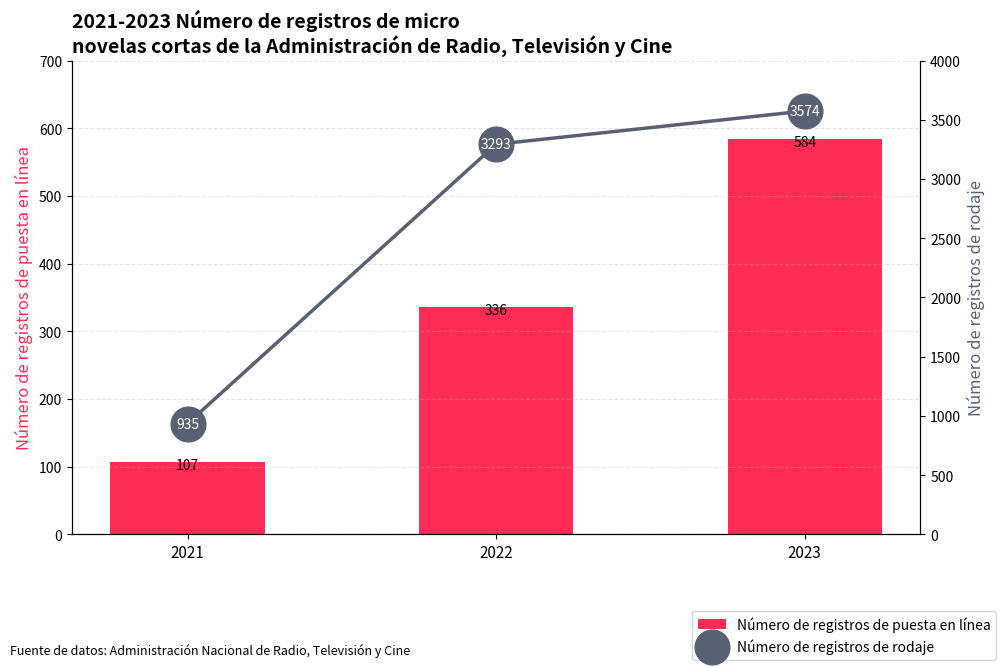

This chart was generated by the following Python code:
import matplotlib.pyplot as plt
import numpy as np

# 数据
años = ['2021', '2022', '2023']
conteos_alta = [107, 336, 584]      # Número de registros de puesta en línea (eje izquierdo - gráfico de barras)
conteos_rodaje = [935, 3293, 3574]   # Número de registros de rodaje (eje derecho - gráfico de líneas)

x = np.arange(len(años))
ancho_barra = 0.5

# Crear la figura principal y ejes dobles
fig, ax1 = plt.subplots(figsize=(10, 6))
ax2 = ax1.twinx()  # Crear el eje derecho

# Gráfico de barras (eje izquierdo): Número de registros de puesta en línea
barras = ax1.bar(x, conteos_alta, width=ancho_barra, color='#ff2d55', label='Número de registros de puesta en línea')

# Agregar números en la parte superior de las barras
for i, val in enumerate(conteos_alta):
    ax1.text(x[i], val - 10, str(val), ha='center', fontsize=10, color='black')

# Gráfico de líneas (eje derecho): Número de registros de rodaje
ax2.plot(x, conteos_rodaje, color='#586173', linewidth=2.5, marker='o', markersize=25, label='Número de registros de rodaje', zorder=5)

# Etiquetar los puntos de la línea
for i, val in enumerate(conteos_rodaje):
    ax2.text(x[i], val, str(val), ha='center', va='center', fontsize=10, color='white', zorder=6)

# Configuración de los ejes y etiquetas
ax1.set_xticks(x)
ax1.set_xticklabels(años, fontsize=11)
ax1.set_ylabel('Número de registros de puesta en línea', fontsize=12, color='#ff2d55')
ax2.set_ylabel('Número de registros de rodaje', fontsize=12, color='#586173')

ax1.set_ylim(0, 700)      # Eje izquierdo del gráfico de barras
ax2.set_ylim(0, 4000)     # Eje derecho del gráfico de líneas

# Título del gráfico


# Leyenda (combinar las leyendas de las dos capas)
lineas1, etiquetas1 = ax1.get_legend_handles_labels()
lineas2, etiquetas2 = ax2.get_legend_handles_labels()
fig.legend(lineas1 + lineas2, etiquetas1 + etiquetas2, loc='lower right', fontsize=10)

# Cuadrícula y estilo
ax1.yaxis.grid(True, linestyle='--', alpha=0.3)
ax1.spines['top'].set_visible(False)
ax2.spines['top'].set_visible(False)
ax2.spines['left'].set_visible(True)
ax2.spines['right'].set_visible(True)

plt.title('2021-2023 Número de registros de micro \nnovelas cortas de la Administración de Radio, Televisión y Cine', fontsize=14, fontweight='bold', loc='left')

# Fuente de los datos
fig.text(0.01, -0.1, 'Fuente de datos: Administración Nacional de Radio, Televisión y Cine', fontsize=9, ha='left')

plt.tight_layout(rect=[0, 0.03, 1, 1])
plt.show()
